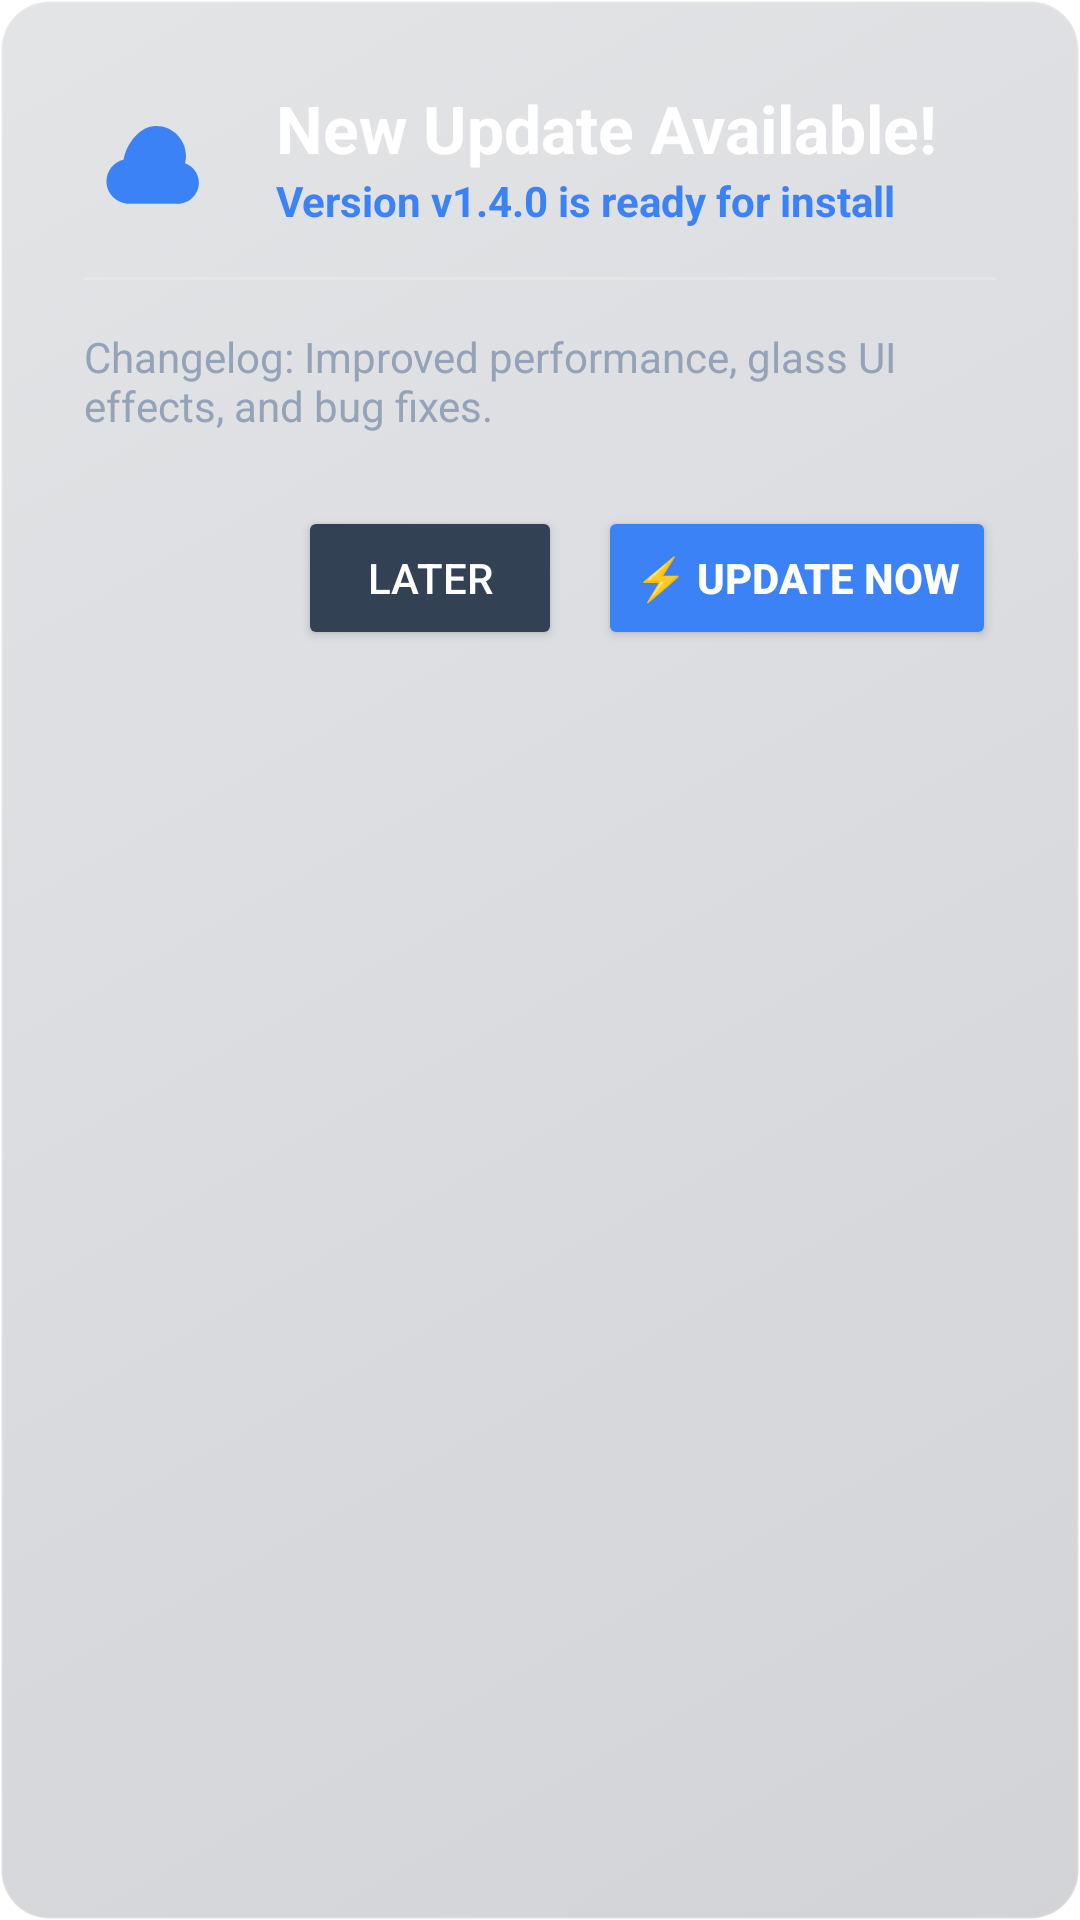

The Android layout XML behind this screen, and the referenced resources:
<!-- AndroidManifest.xml: application theme Theme.EvaCardsPack -->
<!-- res/layout/dialog_update_available.xml -->
<?xml version="1.0" encoding="utf-8"?>
<LinearLayout xmlns:android="http://schemas.android.com/apk/res/android"
    android:layout_width="480dp"
    android:layout_height="wrap_content"
    android:background="@drawable/glass_card_selector"
    android:orientation="vertical"
    android:padding="28dp">

    
    <LinearLayout
        android:layout_width="match_parent"
        android:layout_height="wrap_content"
        android:gravity="center_vertical"
        android:orientation="horizontal">

        <ImageView
            android:layout_width="48dp"
            android:layout_height="48dp"
            android:contentDescription="Update"
            android:src="@drawable/ic_weather_banner" />

        <LinearLayout
            android:layout_width="0dp"
            android:layout_height="wrap_content"
            android:layout_marginStart="16dp"
            android:layout_weight="1"
            android:orientation="vertical">

            <TextView
                android:id="@+id/updateDialogTitle"
                android:layout_width="wrap_content"
                android:layout_height="wrap_content"
                android:text="New Update Available!"
                android:textColor="#FFFFFF"
                android:textSize="22sp"
                android:textStyle="bold" />

            <TextView
                android:id="@+id/updateVersionText"
                android:layout_width="wrap_content"
                android:layout_height="wrap_content"
                android:text="Version v1.4.0 is ready for install"
                android:textColor="#3B82F6"
                android:textSize="14sp"
                android:textStyle="bold" />
        </LinearLayout>

    </LinearLayout>

    <View
        android:layout_width="match_parent"
        android:layout_height="1dp"
        android:layout_marginVertical="16dp"
        android:background="#30FFFFFF" />

    <TextView
        android:id="@+id/updateChangelogText"
        android:layout_width="match_parent"
        android:layout_height="wrap_content"
        android:text="Changelog: Improved performance, glass UI effects, and bug fixes."
        android:textColor="#94A3B8"
        android:textSize="14sp" />

    <LinearLayout
        android:layout_width="match_parent"
        android:layout_height="wrap_content"
        android:layout_marginTop="24dp"
        android:gravity="end"
        android:orientation="horizontal">

        <Button
            android:id="@+id/btnLater"
            android:layout_width="wrap_content"
            android:layout_height="wrap_content"
            android:layout_marginEnd="12dp"
            android:backgroundTint="#334155"
            android:focusable="true"
            android:text="Later"
            android:textColor="#FFFFFF" />

        <Button
            android:id="@+id/btnUpdateNow"
            android:layout_width="wrap_content"
            android:layout_height="wrap_content"
            android:backgroundTint="#3B82F6"
            android:focusable="true"
            android:text="⚡ Update Now"
            android:textColor="#FFFFFF"
            android:textStyle="bold" />

    </LinearLayout>

</LinearLayout>
<!-- resources referenced by this layout -->
<resources>
  <!-- drawable glass_card_selector (drawable) -->
  <?xml version="1.0" encoding="utf-8"?>
  <selector xmlns:android="http://schemas.android.com/apk/res/android">
      <item android:state_focused="true">
          <shape android:shape="rectangle">
              <corners android:radius="16dp" />
              <gradient
                  android:angle="135"
                  android:endColor="#40334155"
                  android:startColor="#601E293B" />
              <stroke android:width="3dp" android:color="#FF3B82F6" />
          </shape>
      </item>
      <item>
          <shape android:shape="rectangle">
              <corners android:radius="16dp" />
              <gradient
                  android:angle="135"
                  android:endColor="#201E293B"
                  android:startColor="#300F172A" />
              <stroke android:width="1dp" android:color="#30FFFFFF" />
          </shape>
      </item>
  </selector>
  <!-- drawable ic_weather_banner (drawable) -->
  <?xml version="1.0" encoding="utf-8"?>
  <vector xmlns:android="http://schemas.android.com/apk/res/android"
      android:width="48dp"
      android:height="48dp"
      android:viewportWidth="24"
      android:viewportHeight="24">
      <path
          android:fillColor="#FF3B82F6"
          android:pathData="M12,7c2.76,0 5,2.24 5,5 0,0.42 -0.06,0.83 -0.16,1.22 1.34,0.47 2.3,1.74 2.3,3.23 0,1.93 -1.57,3.5 -3.5,3.5h-8C5.43,19.95 3.75,18.27 3.75,16.2c0,-1.76 1.23,-3.23 2.87,-3.63C7.03,10.05 9.27,7 12,7z" />
  </vector>
  <style name="Theme.EvaCardsPack" parent="Theme.MaterialComponents.DayNight.DarkActionBar">
          
          <item name="colorPrimary">@color/purple_500</item>
          <item name="colorPrimaryVariant">@color/purple_700</item>
          <item name="colorOnPrimary">@color/white</item>
          
          <item name="colorSecondary">@color/teal_200</item>
          <item name="colorSecondaryVariant">@color/teal_700</item>
          <item name="colorOnSecondary">@color/black</item>
          
          <item name="android:statusBarColor">?attr/colorPrimaryVariant</item>
          
      </style>
  <!-- not gathered from this repository: default colours our renderer supplied (Android Studio template values) -->
  <color name="purple_500">#FF6200EE</color>
  <color name="purple_700">#FF3700B3</color>
  <color name="teal_200">#FF03DAC5</color>
  <color name="teal_700">#FF018786</color>
  <color name="black">#FF000000</color>
  <color name="white">#FFFFFFFF</color>
</resources>
